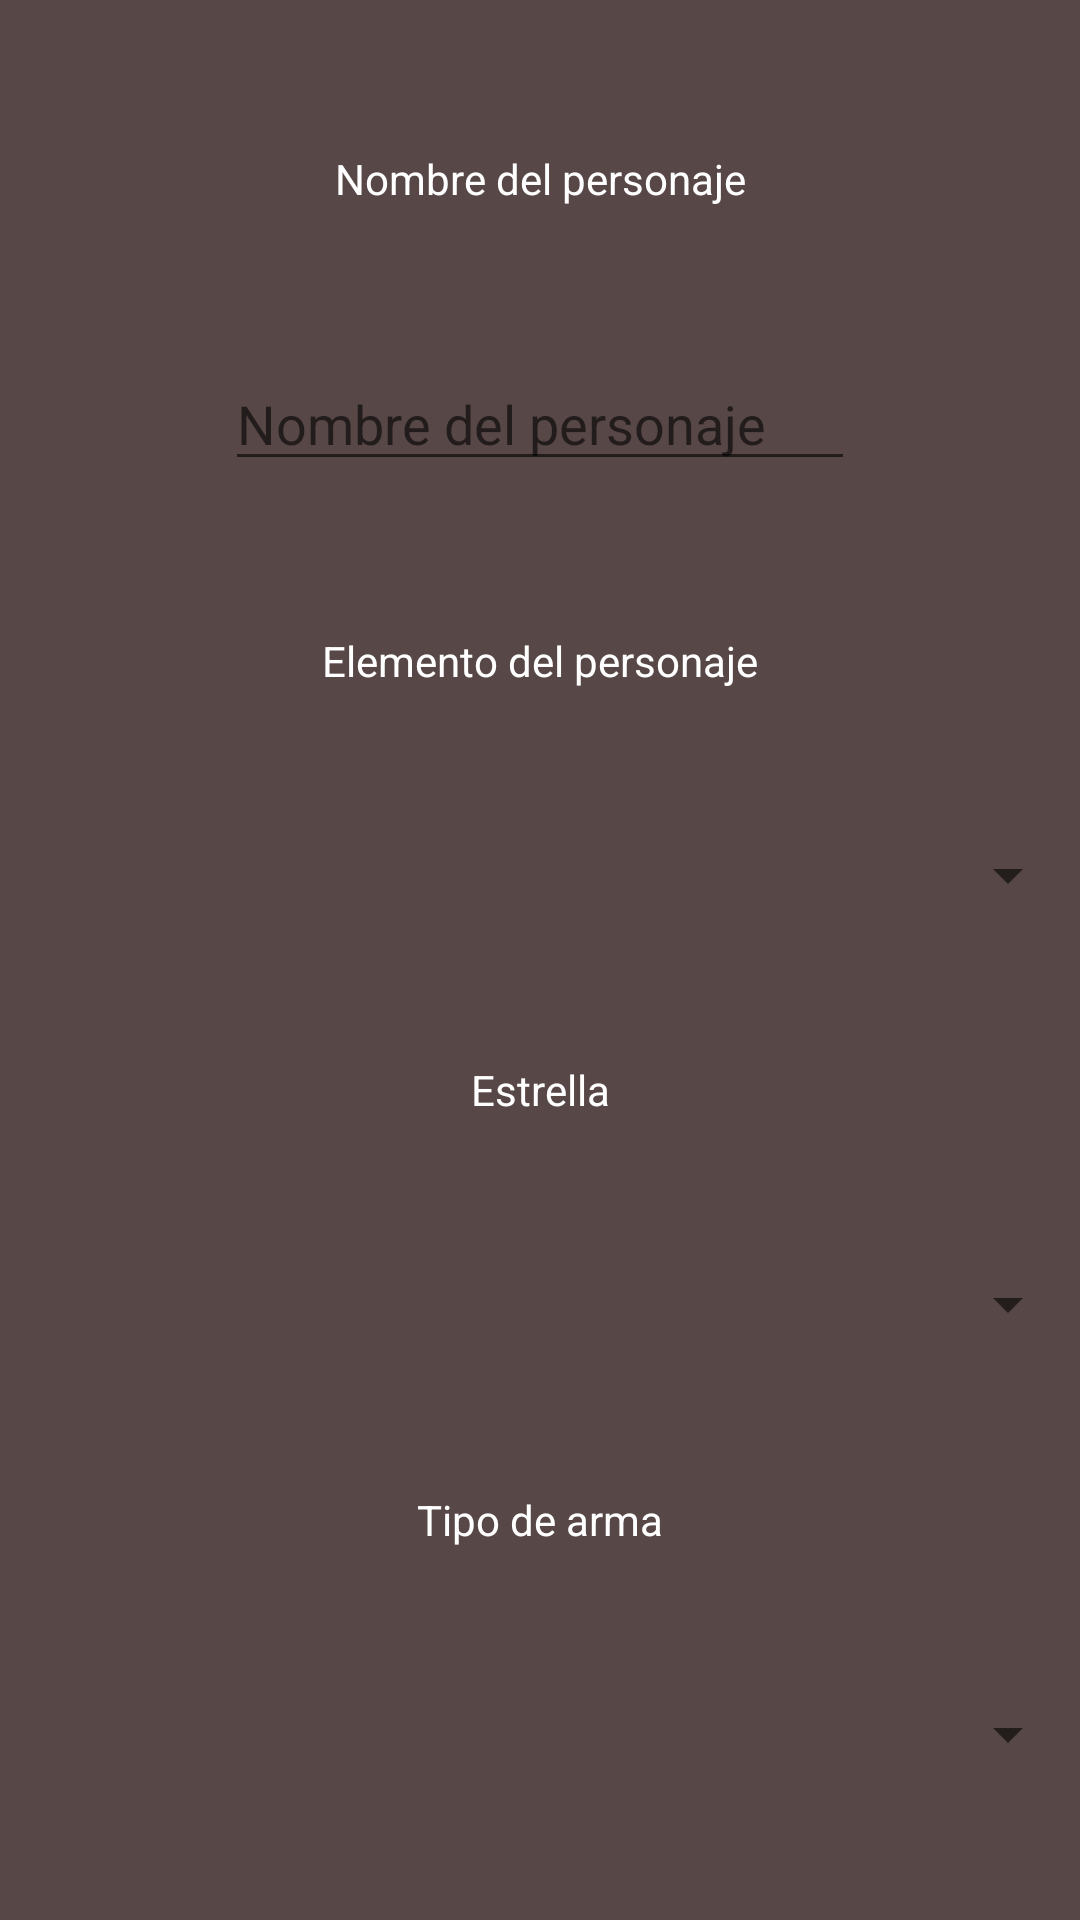

Here is an Android app screen rendered from its layout file. Give the layout XML and the strings, colors and styles it references.
<!-- AndroidManifest.xml: application theme Theme.GenshinTB.NoActionBar -->
<!-- res/layout/filtro.xml -->
<?xml version="1.0" encoding="utf-8"?>
<androidx.constraintlayout.widget.ConstraintLayout xmlns:android="http://schemas.android.com/apk/res/android"
    xmlns:app="http://schemas.android.com/apk/res-auto"
    xmlns:tools="http://schemas.android.com/tools"
    android:layout_width="match_parent"
    android:layout_height="match_parent">

    <TextView
        android:id="@+id/nombreFiltro"
        android:layout_width="wrap_content"
        android:layout_height="wrap_content"
        android:text="@string/nombrePersonaje"
        app:layout_constraintEnd_toEndOf="parent"
        app:layout_constraintStart_toStartOf="parent"
        app:layout_constraintTop_toTopOf="parent"
        app:layout_constraintBottom_toTopOf="@id/nombreFiltroEdit"/>

    <TextView
        android:id="@+id/elementoFiltro"
        android:layout_width="wrap_content"
        android:layout_height="wrap_content"
        android:text="@string/elementoPersonaje"
        app:layout_constraintBottom_toTopOf="@+id/elementoFiltroEdit"
        app:layout_constraintEnd_toEndOf="parent"
        app:layout_constraintStart_toStartOf="parent"
        app:layout_constraintTop_toBottomOf="@id/nombreFiltroEdit"/>

    <Spinner
        android:id="@+id/elementoFiltroEdit"
        android:layout_width="match_parent"
        android:layout_height="wrap_content"
        app:layout_constraintBottom_toTopOf="@+id/estrellasFiltro"
        app:layout_constraintEnd_toEndOf="parent"
        app:layout_constraintStart_toStartOf="parent"
        app:layout_constraintTop_toBottomOf="@id/elementoFiltro" />

    <TextView
        android:id="@+id/estrellasFiltro"
        android:layout_width="wrap_content"
        android:layout_height="wrap_content"
        android:text="@string/estrella"
        app:layout_constraintBottom_toTopOf="@+id/estrellasFiltroEdit"
        app:layout_constraintEnd_toEndOf="parent"
        app:layout_constraintStart_toStartOf="parent"
        app:layout_constraintTop_toBottomOf="@id/elementoFiltroEdit" />

    <TextView
        android:id="@+id/tipoFiltro"
        android:layout_width="wrap_content"
        android:layout_height="wrap_content"
        android:text="@string/tipoArma"
        app:layout_constraintBottom_toTopOf="@+id/tipoFiltroEdit"
        app:layout_constraintEnd_toEndOf="parent"
        app:layout_constraintStart_toStartOf="parent"
        app:layout_constraintTop_toBottomOf="@id/estrellasFiltroEdit" />

    <Spinner
        android:id="@+id/estrellasFiltroEdit"
        android:layout_width="match_parent"
        android:layout_height="wrap_content"
        app:layout_constraintBottom_toTopOf="@+id/tipoFiltro"
        app:layout_constraintEnd_toEndOf="parent"
        app:layout_constraintStart_toStartOf="parent"
        app:layout_constraintTop_toBottomOf="@id/estrellasFiltro" />

    <Spinner
        android:id="@+id/tipoFiltroEdit"
        android:layout_width="match_parent"
        android:layout_height="wrap_content"
        app:layout_constraintBottom_toBottomOf="parent"
        app:layout_constraintEnd_toEndOf="parent"
        app:layout_constraintHorizontal_bias="0.0"
        app:layout_constraintStart_toStartOf="parent"
        app:layout_constraintTop_toBottomOf="@id/tipoFiltro" />

    <EditText
        android:id="@+id/nombreFiltroEdit"
        android:layout_width="wrap_content"
        android:layout_height="wrap_content"
        android:ems="10"
        android:hint="@string/nombrePersonaje"
        android:inputType="textPersonName"
        app:layout_constraintBottom_toTopOf="@id/elementoFiltro"
        app:layout_constraintEnd_toEndOf="parent"
        app:layout_constraintStart_toStartOf="parent"
        app:layout_constraintTop_toBottomOf="@id/nombreFiltro" />
</androidx.constraintlayout.widget.ConstraintLayout>
<!-- resources referenced by this layout -->
<resources>
  <string name="elementoPersonaje">Elemento del personaje</string>
  <string name="estrella">Estrella</string>
  <string name="nombrePersonaje">Nombre del personaje</string>
  <string name="tipoArma">Tipo de arma</string>
  <style name="Theme.GenshinTB.NoActionBar">
          <item name="windowActionBar">false</item>
          <item name="windowNoTitle">true</item>
      </style>
</resources>
